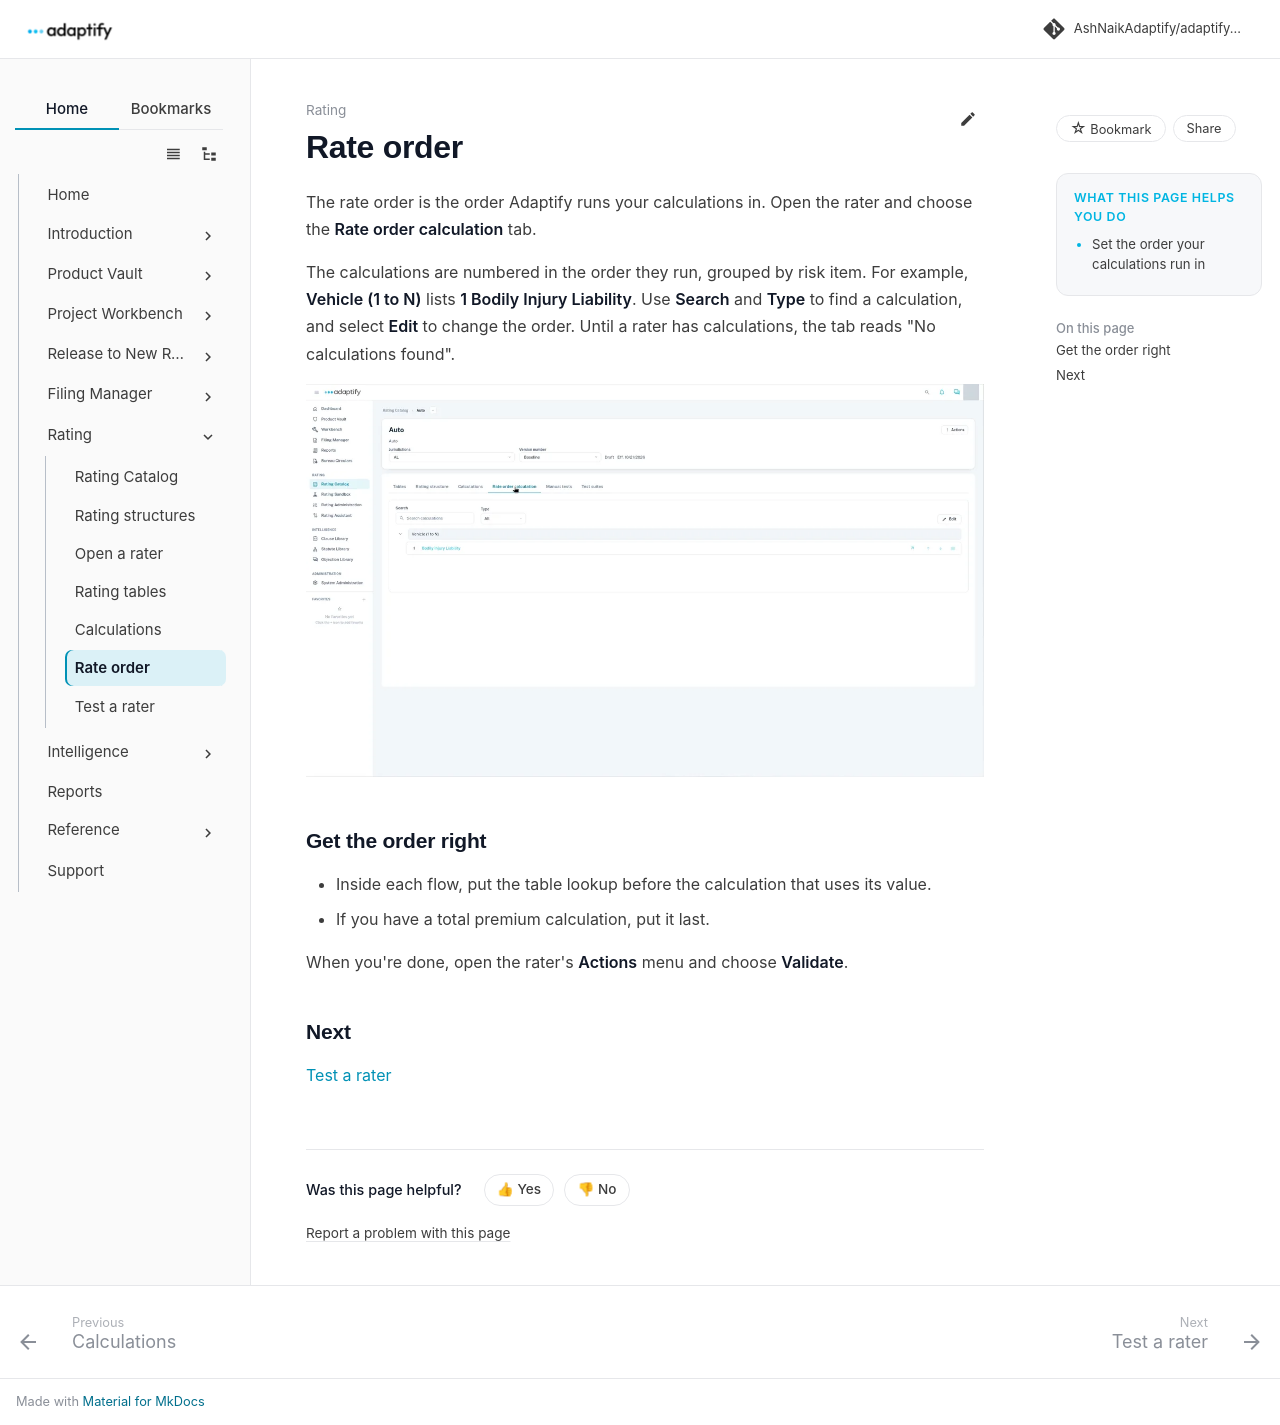

repository: AshNaikAdaptify/adaptify-docs · page: rating/rate-order/index.html · generator: mkdocs

---
title: Rate order
audience: external
goals:
  - Set the order your calculations run in
video: ""
---

# Rate order

The rate order is the order Adaptify runs your calculations in. Open the rater and choose the **Rate order calculation** tab.

The calculations are numbered in the order they run, grouped by risk item. For example, **Vehicle (1 to N)** lists **1 Bodily Injury Liability**. Use **Search** and **Type** to find a calculation, and select **Edit** to change the order. Until a rater has calculations, the tab reads "No calculations found".

![The Rate order calculation tab with the Bodily Injury Liability calculation under Vehicle](../assets/rating/rate-order-calculation.webp)

## Get the order right

- Inside each flow, put the table lookup before the calculation that uses its value.
- If you have a total premium calculation, put it last.

When you're done, open the rater's **Actions** menu and choose **Validate**.

## Next

[Test a rater](test-a-rater.md)
